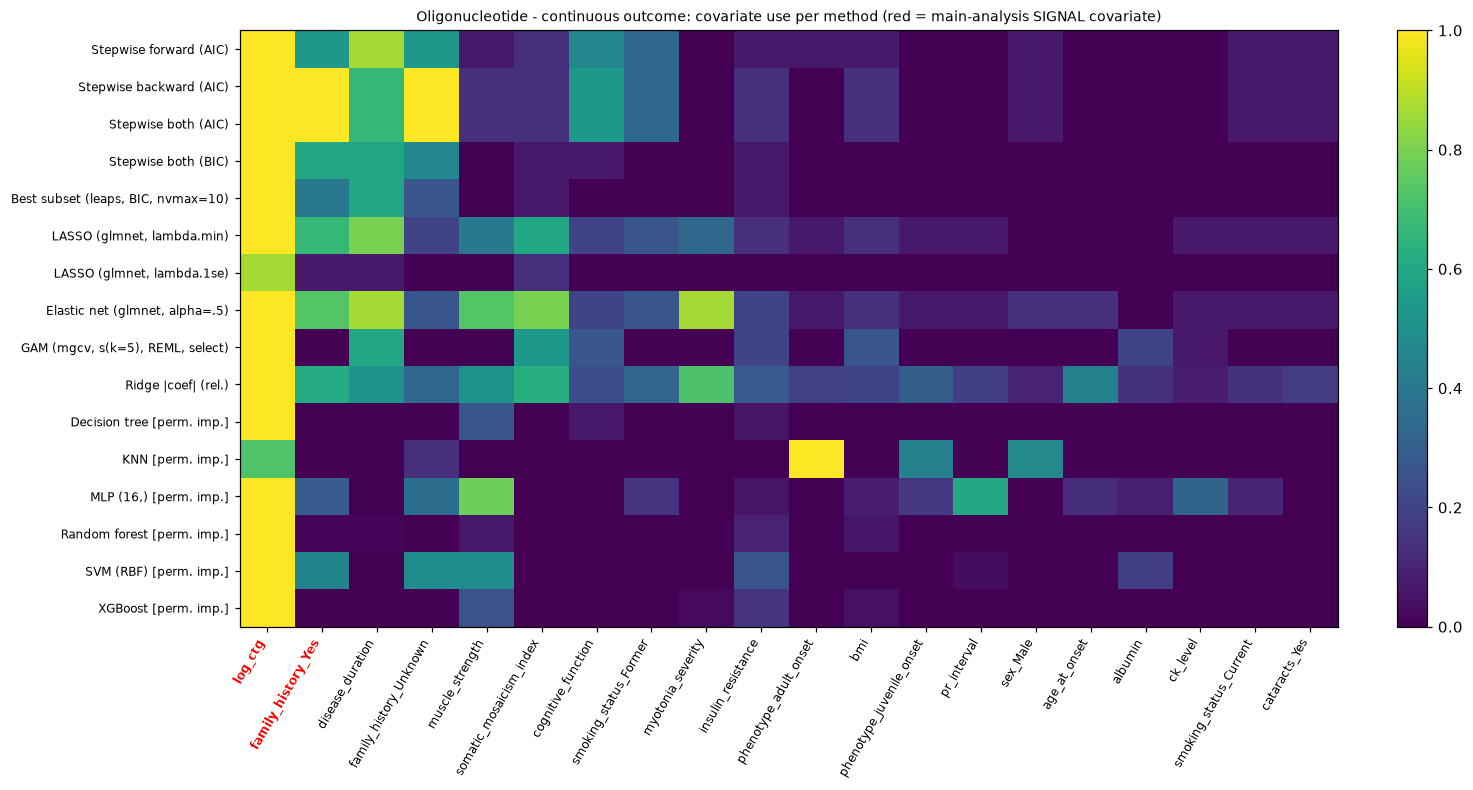

Data behind this chart, as committed beside it:
, log_ctg, family_history_Yes, disease_duration, family_history_Unknown, muscle_strength, somatic_mosaicism_index, cognitive_function, smoking_status_Former, myotonia_severity, insulin_resistance, phenotype_adult_onset, bmi, phenotype_juvenile_onset, pr_interval, sex_Male, age_at_onset, albumin, ck_level, smoking_status_Current, cataracts_Yes
Stepwise forward (AIC), 1.0, 0.5333, 0.8667, 0.5333, 0.06667, 0.1333, 0.4667, 0.3333, 0.0, 0.06667, 0.06667, 0.06667, 0.0, 0.0, 0.06667, 0.0, 0.0, 0.0, 0.06667, 0.06667
Stepwise backward (AIC), 1.0, 1.0, 0.6667, 1.0, 0.1333, 0.1333, 0.5333, 0.3333, 0.0, 0.1333, 0.0, 0.1333, 0.0, 0.0, 0.06667, 0.0, 0.0, 0.0, 0.06667, 0.06667
Stepwise both (AIC), 1.0, 1.0, 0.6667, 1.0, 0.1333, 0.1333, 0.5333, 0.3333, 0.0, 0.1333, 0.0, 0.1333, 0.0, 0.0, 0.06667, 0.0, 0.0, 0.0, 0.06667, 0.06667
Stepwise both (BIC), 1.0, 0.6, 0.6, 0.4667, 0.0, 0.06667, 0.06667, 0.0, 0.0, 0.06667, 0.0, 0.0, 0.0, 0.0, 0.0, 0.0, 0.0, 0.0, 0.0, 0.0
Best subset (leaps, BIC, nvmax=10), 1.0, 0.4, 0.6, 0.2667, 0.0, 0.06667, 0.0, 0.0, 0.0, 0.06667, 0.0, 0.0, 0.0, 0.0, 0.0, 0.0, 0.0, 0.0, 0.0, 0.0
LASSO (glmnet, lambda.min), 1.0, 0.6667, 0.8, 0.2, 0.4, 0.6, 0.2, 0.2667, 0.3333, 0.1333, 0.06667, 0.1333, 0.06667, 0.06667, 0.0, 0.0, 0.0, 0.06667, 0.06667, 0.06667
LASSO (glmnet, lambda.1se), 0.8667, 0.06667, 0.06667, 0.0, 0.0, 0.1333, 0.0, 0.0, 0.0, 0.0, 0.0, 0.0, 0.0, 0.0, 0.0, 0.0, 0.0, 0.0, 0.0, 0.0
Elastic net (glmnet, alpha=.5), 1.0, 0.7333, 0.8667, 0.2667, 0.7333, 0.8, 0.2, 0.2667, 0.8667, 0.2, 0.06667, 0.1333, 0.06667, 0.06667, 0.1333, 0.1333, 0.0, 0.06667, 0.06667, 0.06667
GAM (mgcv, s(k=5), REML, select), 1.0, 0.0, 0.6, 0.0, 0.0, 0.5333, 0.2667, 0.0, 0.0, 0.2, 0.0, 0.2667, 0.0, 0.0, 0.0, 0.0, 0.2, 0.06667, 0.0, 0.0
Ridge |coef| (rel.), 1.0, 0.6134, 0.5125, 0.3386, 0.51, 0.6326, 0.2385, 0.3257, 0.7188, 0.281, 0.188, 0.2003, 0.2965, 0.187, 0.09459, 0.4393, 0.1472, 0.07825, 0.1464, 0.1755
Decision tree [perm. imp.], 1.0, 0.0, 0.0, 0.0, 0.2658, 0.0, 0.0657, 0.0, 0.0, 0.05369, 0.0, 0.0, 0.0, 0.0, 0.0, 0.0, 0.0, 0.0, 0.0, 0.0
KNN [perm. imp.], 0.7251, 0.0, 0.0, 0.1391, 0.0, 0.0, 0.0, 0.0, 0.0, 0.0, 1.0, 0.0, 0.434, 0.0, 0.4695, 0.0, 0.0, 0.0, 0.0, 0.0
MLP (16,) [perm. imp.], 1.0, 0.2881, 0.0, 0.3627, 0.7802, 0.0, 0.0, 0.1502, 0.0, 0.05421, 0.0, 0.07497, 0.1654, 0.6036, 0.0, 0.1289, 0.08478, 0.323, 0.1028, 0.0
Random forest [perm. imp.], 1.0, 0.01353, 0.01701, 0.0001297, 0.06323, 0.0, 0.0, 0.0, 0.0, 0.09776, 0.0005197, 0.05516, 0.0, 0.0, 0.004142, 0.002709, 0.0, 0.0, 0.0, 0.0
SVM (RBF) [perm. imp.], 1.0, 0.451, 0.0, 0.4866, 0.4898, 0.0, 0.0, 0.0, 0.0, 0.2596, 0.0, 0.0, 0.0, 0.03199, 0.0, 0.0, 0.1875, 0.0, 0.0, 0.0
XGBoost [perm. imp.], 1.0, 0.0, 0.0, 0.0009769, 0.2568, 0.0, 0.0, 0.0, 0.02682, 0.1534, 0.0, 0.04439, 0.0, 0.0, 0.0, 0.0, 0.0, 0.0, 0.0, 0.0
